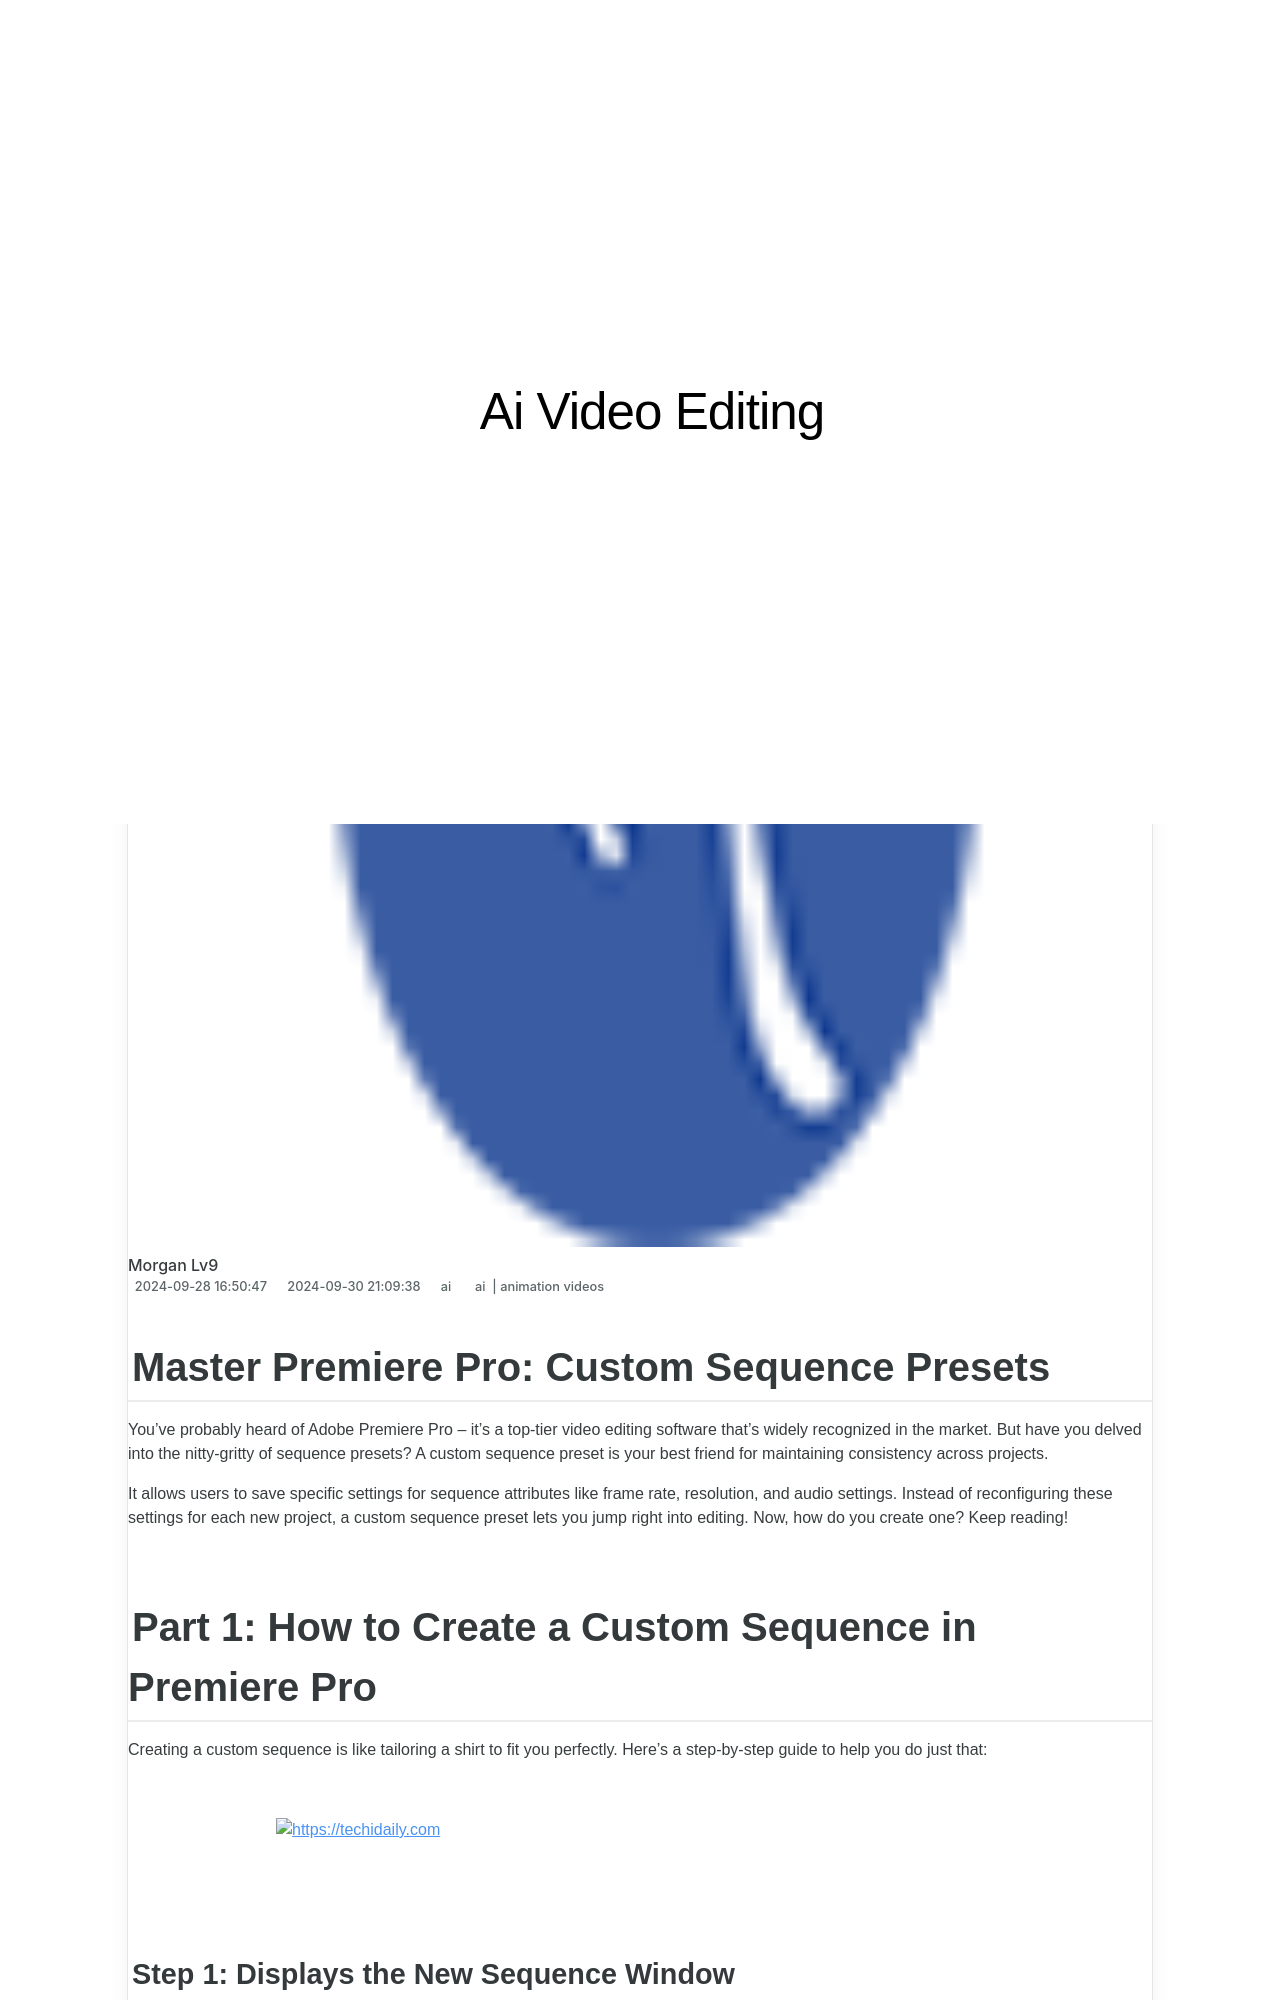

repository: techidaily/site-ai-video-editing · page: new-master-premiere-pro-custom-sequence-presets-for-2024/index.html · generator: jekyll

---
title: New Master Premiere Pro Custom Sequence Presets for 2024
date: 2024-09-28T16:50:47.098Z
updated: 2024-09-30T21:09:38.105Z
tags: 
  - ai
  - animation videos
categories: 
  - ai
description: This Article Describes New Master Premiere Pro Custom Sequence Presets for 2024
excerpt: This Article Describes New Master Premiere Pro Custom Sequence Presets for 2024
keywords: ai animation ai animation how to create a custom sequence preset in premiere pro,pr custom sequence presets,master premiere pro custom sequence presets,ai animation master premiere pro custom sequence presets,how to create a custom sequence preset in premiere pro,ai animation how to create a custom sequence preset in premiere pro,15 camera shake preset for premiere pro
thumbnail: https://thmb.techidaily.com/11a5b5bdf5c605b4fbfac8e2beadd347faae794edca9da0873a40e49d2c700e6.jpg
---

## Master Premiere Pro: Custom Sequence Presets

You've probably heard of Adobe Premiere Pro – it's a top-tier video editing software that's widely recognized in the market. But have you delved into the nitty-gritty of sequence presets? A custom sequence preset is your best friend for maintaining consistency across projects.

It allows users to save specific settings for sequence attributes like frame rate, resolution, and audio settings. Instead of reconfiguring these settings for each new project, a custom sequence preset lets you jump right into editing. Now, how do you create one? Keep reading!

## Part 1: How to Create a Custom Sequence in Premiere Pro

Creating a custom sequence is like tailoring a shirt to fit you perfectly. Here's a step-by-step guide to help you do just that:

<!-- affiliate ads begin -->
<a href="https://aligracehair.sjv.io/c/5597632/1997695/19272" target="_top" id="1997695">
  <img src="//a.impactradius-go.com/display-ad/19272-1997695" border="0" alt="https://techidaily.com" width="728" height="90"/>
</a>
<img height="0" width="0" src="https://aligracehair.sjv.io/i/5597632/1997695/19272" style="position:absolute;visibility:hidden;" border="0" />
<!-- affiliate ads end -->

### Step 1: Displays the New Sequence Window

Begin by launching Adobe Premiere Pro. Once opened, navigate to the top menu and select **_File_ \> _New_ \> _Sequence_**. This will open up the New Sequence window, where all the magic happens!

<!-- affiliate ads begin -->
<a href="https://ephamedtechinc.pxf.io/c/5597632/2137204/26400" target="_top" id="2137204">
  <img src="//a.impactradius-go.com/display-ad/26400-2137204" border="0" alt="https://techidaily.com" width="728" height="90"/>
</a>
<img height="0" width="0" src="https://ephamedtechinc.pxf.io/i/5597632/2137204/26400" style="position:absolute;visibility:hidden;" border="0" />
<!-- affiliate ads end -->
